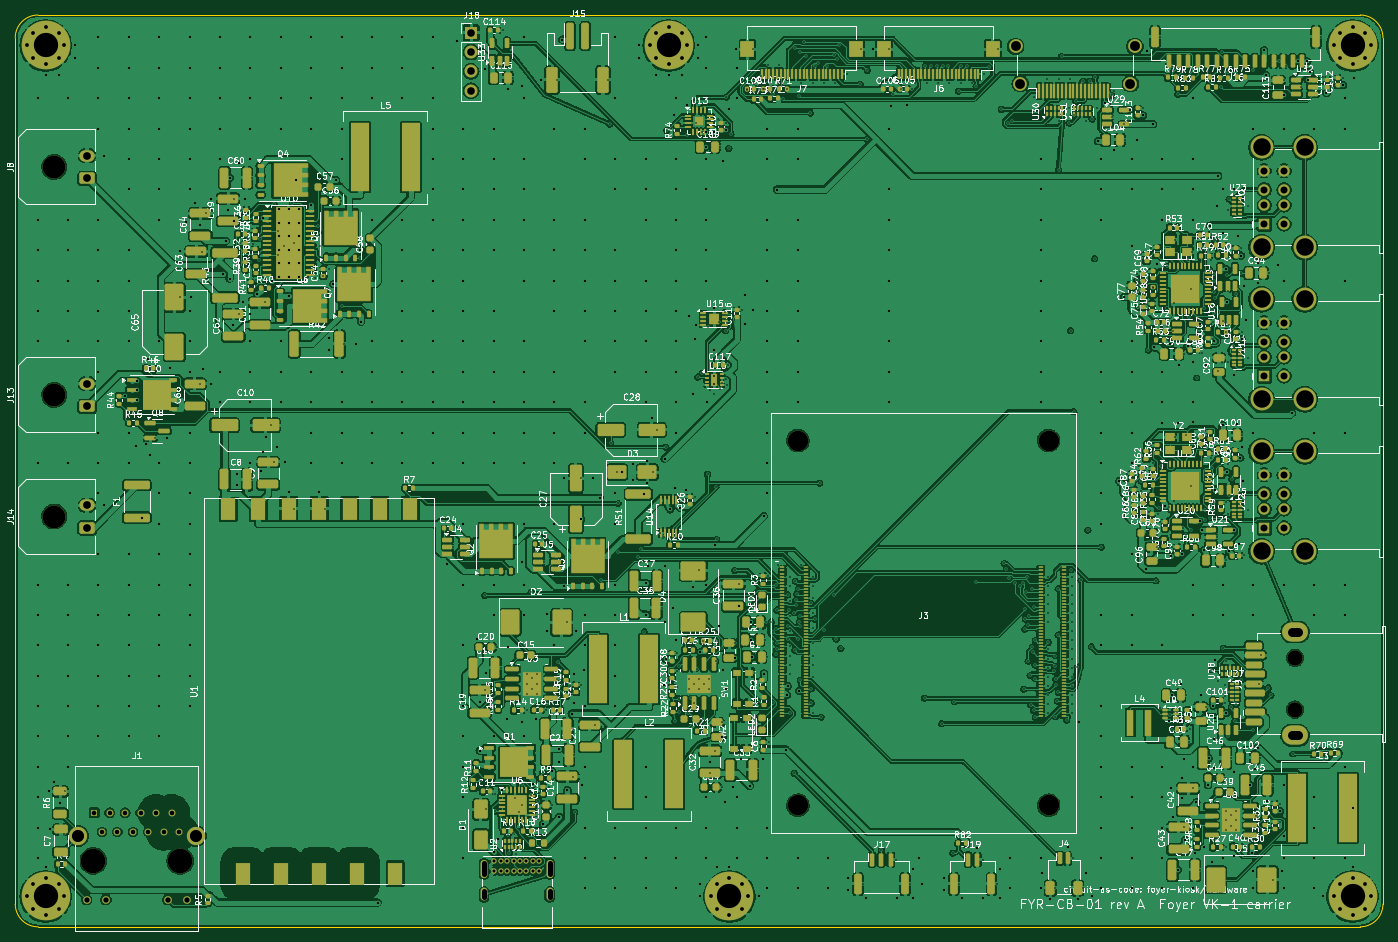
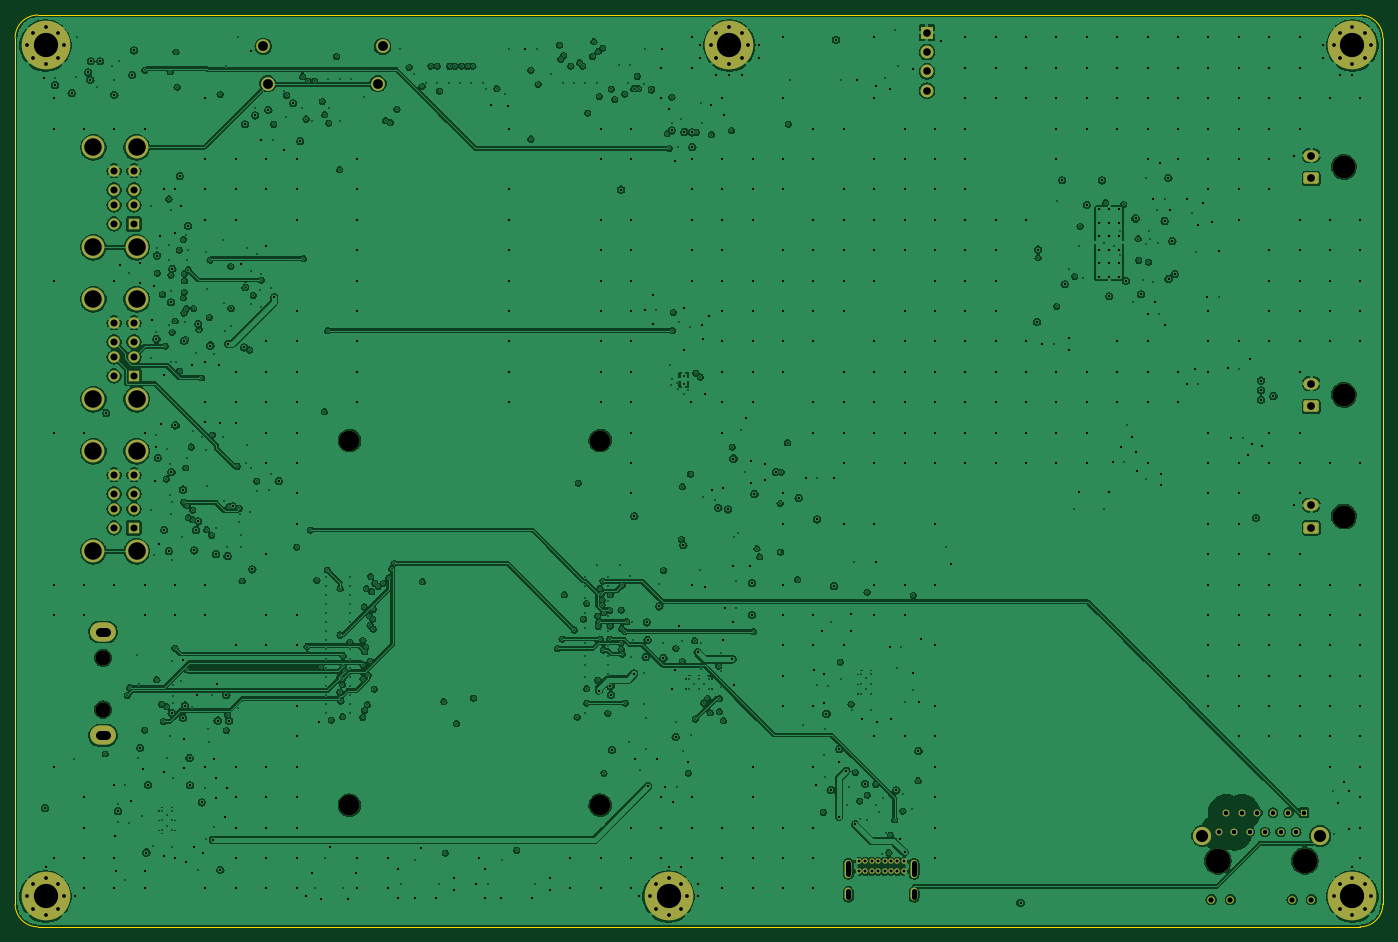
Circuit board: 10 layer files. Board 180.0 x 120.0 mm.
- bottom_copper: carrier-B_Cu.gbl (643543 bytes)
- bottom_mask: carrier-B_Mask.gbs (6195 bytes)
- paste: carrier-B_Paste.gbp (514 bytes)
- bottom_silk: carrier-B_Silkscreen.gbo (6205 bytes)
- outline: carrier-Edge_Cuts.gm1 (984 bytes)
- top_copper: carrier-F_Cu.gtl (1445750 bytes)
- top_mask: carrier-F_Mask.gts (50263 bytes)
- paste: carrier-F_Paste.gtp (47860 bytes)
- top_silk: carrier-F_Silkscreen.gto (607816 bytes)
- drill: carrier.drl (24786 bytes)

=== bottom_copper: carrier-B_Cu.gbl (643543 bytes, source omitted) ===
=== bottom_mask: carrier-B_Mask.gbs ===
G04 #@! TF.GenerationSoftware,KiCad,Pcbnew,7.0.11+dfsg-1build4*
G04 #@! TF.CreationDate,2026-11-14T05:00:45+00:00*
G04 #@! TF.ProjectId,carrier,63617272-6965-4722-9e6b-696361645f70,rev?*
G04 #@! TF.SameCoordinates,Original*
G04 #@! TF.FileFunction,Soldermask,Bot*
G04 #@! TF.FilePolarity,Negative*
%FSLAX46Y46*%
G04 Gerber Fmt 4.6, Leading zero omitted, Abs format (unit mm)*
G04 Created by KiCad (PCBNEW 7.0.11+dfsg-1build4) date 2026-11-14 05:00:45*
%MOMM*%
%LPD*%
G01*
G04 APERTURE LIST*
G04 Aperture macros list*
%AMRoundRect*
0 Rectangle with rounded corners*
0 $1 Rounding radius*
0 $2 $3 $4 $5 $6 $7 $8 $9 X,Y pos of 4 corners*
0 Add a 4 corners polygon primitive as box body*
4,1,4,$2,$3,$4,$5,$6,$7,$8,$9,$2,$3,0*
0 Add four circle primitives for the rounded corners*
1,1,$1+$1,$2,$3*
1,1,$1+$1,$4,$5*
1,1,$1+$1,$6,$7*
1,1,$1+$1,$8,$9*
0 Add four rect primitives between the rounded corners*
20,1,$1+$1,$2,$3,$4,$5,0*
20,1,$1+$1,$4,$5,$6,$7,0*
20,1,$1+$1,$6,$7,$8,$9,0*
20,1,$1+$1,$8,$9,$2,$3,0*%
G04 Aperture macros list end*
%ADD10C,3.250000*%
%ADD11R,0.900000X0.900000*%
%ADD12C,0.900000*%
%ADD13C,1.000000*%
%ADD14C,2.400000*%
%ADD15C,0.800000*%
%ADD16C,6.400000*%
%ADD17C,1.800000*%
%ADD18C,0.700000*%
%ADD19O,0.900000X2.400000*%
%ADD20O,0.900000X1.700000*%
%ADD21R,1.500000X1.500000*%
%ADD22C,1.500000*%
%ADD23C,3.000000*%
%ADD24C,2.000000*%
%ADD25O,3.400000X2.520000*%
%ADD26C,2.700000*%
%ADD27RoundRect,0.250001X0.759999X-0.499999X0.759999X0.499999X-0.759999X0.499999X-0.759999X-0.499999X0*%
%ADD28O,2.020000X1.500000*%
%ADD29R,1.700000X1.700000*%
%ADD30O,1.700000X1.700000*%
G04 APERTURE END LIST*
D10*
G04 #@! TO.C,J1*
X10285000Y-111325000D03*
X21715000Y-111325000D03*
D11*
X10390000Y-104975000D03*
D12*
X11410000Y-107515000D03*
X12430000Y-104975000D03*
X13450000Y-107515000D03*
X14470000Y-104975000D03*
X15490000Y-107515000D03*
X16510000Y-104975000D03*
X17530000Y-107515000D03*
X18550000Y-104975000D03*
X19570000Y-107515000D03*
X20590000Y-104975000D03*
X21610000Y-107515000D03*
D13*
X9400000Y-116405000D03*
X11940000Y-116405000D03*
X20060000Y-116405000D03*
X22600000Y-116405000D03*
D14*
X8250000Y-108025000D03*
X23750000Y-108025000D03*
G04 #@! TD*
D15*
G04 #@! TO.C,H3*
X1600000Y-116000000D03*
X2302944Y-114302944D03*
X2302944Y-117697056D03*
X4000000Y-113600000D03*
D16*
X4000000Y-116000000D03*
D15*
X4000000Y-118400000D03*
X5697056Y-114302944D03*
X5697056Y-117697056D03*
X6400000Y-116000000D03*
G04 #@! TD*
D17*
G04 #@! TO.C,J5*
X147350000Y-4125000D03*
X146750000Y-9025000D03*
X132250000Y-9025000D03*
X131650000Y-4125000D03*
G04 #@! TD*
D18*
G04 #@! TO.C,J2*
X63025000Y-111365000D03*
X63875000Y-111365000D03*
X64725000Y-111365000D03*
X65575000Y-111365000D03*
X66425000Y-111365000D03*
X67275000Y-111365000D03*
X68125000Y-111365000D03*
X68975000Y-111365000D03*
X68975000Y-112715000D03*
X68125000Y-112715000D03*
X67275000Y-112715000D03*
X66425000Y-112715000D03*
X65575000Y-112715000D03*
X64725000Y-112715000D03*
X63875000Y-112715000D03*
X63025000Y-112715000D03*
D19*
X61675000Y-112345000D03*
D20*
X61675000Y-115725000D03*
D19*
X70325000Y-112345000D03*
D20*
X70325000Y-115725000D03*
G04 #@! TD*
D21*
G04 #@! TO.C,J12*
X164365000Y-67500000D03*
D22*
X164365000Y-65000000D03*
X164365000Y-63000000D03*
X164365000Y-60500000D03*
X166985000Y-67500000D03*
X166985000Y-65000000D03*
X166985000Y-63000000D03*
X166985000Y-60500000D03*
D23*
X164015000Y-70570000D03*
X169695000Y-70570000D03*
X164015000Y-57430000D03*
X169695000Y-57430000D03*
G04 #@! TD*
D24*
G04 #@! TO.C,J9*
X168425000Y-91400000D03*
X168425000Y-84600000D03*
D25*
X168425000Y-94800000D03*
X168425000Y-81200000D03*
G04 #@! TD*
D26*
G04 #@! TO.C,J3*
X103000000Y-56000000D03*
X103000000Y-104000000D03*
X136000000Y-56000000D03*
X136000000Y-104000000D03*
G04 #@! TD*
D23*
G04 #@! TO.C,J13*
X5125000Y-50000000D03*
D27*
X9445000Y-51500000D03*
D28*
X9445000Y-48500000D03*
G04 #@! TD*
D15*
G04 #@! TO.C,H4*
X173600000Y-116000000D03*
X174302944Y-114302944D03*
X174302944Y-117697056D03*
X176000000Y-113600000D03*
D16*
X176000000Y-116000000D03*
D15*
X176000000Y-118400000D03*
X177697056Y-114302944D03*
X177697056Y-117697056D03*
X178400000Y-116000000D03*
G04 #@! TD*
G04 #@! TO.C,H5*
X83600000Y-4000000D03*
X84302944Y-2302944D03*
X84302944Y-5697056D03*
X86000000Y-1600000D03*
D16*
X86000000Y-4000000D03*
D15*
X86000000Y-6400000D03*
X87697056Y-2302944D03*
X87697056Y-5697056D03*
X88400000Y-4000000D03*
G04 #@! TD*
D23*
G04 #@! TO.C,J14*
X5125000Y-66000000D03*
D27*
X9445000Y-67500000D03*
D28*
X9445000Y-64500000D03*
G04 #@! TD*
D23*
G04 #@! TO.C,J8*
X5125000Y-20000000D03*
D27*
X9445000Y-21500000D03*
D28*
X9445000Y-18500000D03*
G04 #@! TD*
D15*
G04 #@! TO.C,H6*
X91600000Y-116000000D03*
X92302944Y-114302944D03*
X92302944Y-117697056D03*
X94000000Y-113600000D03*
D16*
X94000000Y-116000000D03*
D15*
X94000000Y-118400000D03*
X95697056Y-114302944D03*
X95697056Y-117697056D03*
X96400000Y-116000000D03*
G04 #@! TD*
D21*
G04 #@! TO.C,J11*
X164365000Y-47500000D03*
D22*
X164365000Y-45000000D03*
X164365000Y-43000000D03*
X164365000Y-40500000D03*
X166985000Y-47500000D03*
X166985000Y-45000000D03*
X166985000Y-43000000D03*
X166985000Y-40500000D03*
D23*
X164015000Y-50570000D03*
X169695000Y-50570000D03*
X164015000Y-37430000D03*
X169695000Y-37430000D03*
G04 #@! TD*
D15*
G04 #@! TO.C,H2*
X173600000Y-4000000D03*
X174302944Y-2302944D03*
X174302944Y-5697056D03*
X176000000Y-1600000D03*
D16*
X176000000Y-4000000D03*
D15*
X176000000Y-6400000D03*
X177697056Y-2302944D03*
X177697056Y-5697056D03*
X178400000Y-4000000D03*
G04 #@! TD*
D21*
G04 #@! TO.C,J10*
X164365000Y-27500000D03*
D22*
X164365000Y-25000000D03*
X164365000Y-23000000D03*
X164365000Y-20500000D03*
X166985000Y-27500000D03*
X166985000Y-25000000D03*
X166985000Y-23000000D03*
X166985000Y-20500000D03*
D23*
X164015000Y-30570000D03*
X169695000Y-30570000D03*
X164015000Y-17430000D03*
X169695000Y-17430000D03*
G04 #@! TD*
D29*
G04 #@! TO.C,J18*
X60000000Y-2325000D03*
D30*
X60000000Y-4865000D03*
X60000000Y-7405000D03*
X60000000Y-9945000D03*
G04 #@! TD*
D15*
G04 #@! TO.C,H1*
X1600000Y-4000000D03*
X2302944Y-2302944D03*
X2302944Y-5697056D03*
X4000000Y-1600000D03*
D16*
X4000000Y-4000000D03*
D15*
X4000000Y-6400000D03*
X5697056Y-2302944D03*
X5697056Y-5697056D03*
X6400000Y-4000000D03*
G04 #@! TD*
M02*

=== paste: carrier-B_Paste.gbp ===
G04 #@! TF.GenerationSoftware,KiCad,Pcbnew,7.0.11+dfsg-1build4*
G04 #@! TF.CreationDate,2026-11-14T05:00:45+00:00*
G04 #@! TF.ProjectId,carrier,63617272-6965-4722-9e6b-696361645f70,rev?*
G04 #@! TF.SameCoordinates,Original*
G04 #@! TF.FileFunction,Paste,Bot*
G04 #@! TF.FilePolarity,Positive*
%FSLAX46Y46*%
G04 Gerber Fmt 4.6, Leading zero omitted, Abs format (unit mm)*
G04 Created by KiCad (PCBNEW 7.0.11+dfsg-1build4) date 2026-11-14 05:00:45*
%MOMM*%
%LPD*%
G01*
G04 APERTURE LIST*
G04 APERTURE END LIST*
M02*

=== bottom_silk: carrier-B_Silkscreen.gbo ===
G04 #@! TF.GenerationSoftware,KiCad,Pcbnew,7.0.11+dfsg-1build4*
G04 #@! TF.CreationDate,2026-11-14T05:00:45+00:00*
G04 #@! TF.ProjectId,carrier,63617272-6965-4722-9e6b-696361645f70,rev?*
G04 #@! TF.SameCoordinates,Original*
G04 #@! TF.FileFunction,Legend,Bot*
G04 #@! TF.FilePolarity,Positive*
%FSLAX46Y46*%
G04 Gerber Fmt 4.6, Leading zero omitted, Abs format (unit mm)*
G04 Created by KiCad (PCBNEW 7.0.11+dfsg-1build4) date 2026-11-14 05:00:45*
%MOMM*%
%LPD*%
G01*
G04 APERTURE LIST*
G04 Aperture macros list*
%AMRoundRect*
0 Rectangle with rounded corners*
0 $1 Rounding radius*
0 $2 $3 $4 $5 $6 $7 $8 $9 X,Y pos of 4 corners*
0 Add a 4 corners polygon primitive as box body*
4,1,4,$2,$3,$4,$5,$6,$7,$8,$9,$2,$3,0*
0 Add four circle primitives for the rounded corners*
1,1,$1+$1,$2,$3*
1,1,$1+$1,$4,$5*
1,1,$1+$1,$6,$7*
1,1,$1+$1,$8,$9*
0 Add four rect primitives between the rounded corners*
20,1,$1+$1,$2,$3,$4,$5,0*
20,1,$1+$1,$4,$5,$6,$7,0*
20,1,$1+$1,$6,$7,$8,$9,0*
20,1,$1+$1,$8,$9,$2,$3,0*%
G04 Aperture macros list end*
%ADD10C,3.250000*%
%ADD11R,0.900000X0.900000*%
%ADD12C,0.900000*%
%ADD13C,1.000000*%
%ADD14C,2.400000*%
%ADD15C,0.800000*%
%ADD16C,6.400000*%
%ADD17C,1.800000*%
%ADD18C,0.700000*%
%ADD19O,0.900000X2.400000*%
%ADD20O,0.900000X1.700000*%
%ADD21R,1.500000X1.500000*%
%ADD22C,1.500000*%
%ADD23C,3.000000*%
%ADD24C,2.000000*%
%ADD25O,3.400000X2.520000*%
%ADD26C,2.700000*%
%ADD27RoundRect,0.250001X0.759999X-0.499999X0.759999X0.499999X-0.759999X0.499999X-0.759999X-0.499999X0*%
%ADD28O,2.020000X1.500000*%
%ADD29R,1.700000X1.700000*%
%ADD30O,1.700000X1.700000*%
G04 APERTURE END LIST*
%LPC*%
D10*
G04 #@! TO.C,J1*
X10285000Y-111325000D03*
X21715000Y-111325000D03*
D11*
X10390000Y-104975000D03*
D12*
X11410000Y-107515000D03*
X12430000Y-104975000D03*
X13450000Y-107515000D03*
X14470000Y-104975000D03*
X15490000Y-107515000D03*
X16510000Y-104975000D03*
X17530000Y-107515000D03*
X18550000Y-104975000D03*
X19570000Y-107515000D03*
X20590000Y-104975000D03*
X21610000Y-107515000D03*
D13*
X9400000Y-116405000D03*
X11940000Y-116405000D03*
X20060000Y-116405000D03*
X22600000Y-116405000D03*
D14*
X8250000Y-108025000D03*
X23750000Y-108025000D03*
G04 #@! TD*
D15*
G04 #@! TO.C,H3*
X1600000Y-116000000D03*
X2302944Y-114302944D03*
X2302944Y-117697056D03*
X4000000Y-113600000D03*
D16*
X4000000Y-116000000D03*
D15*
X4000000Y-118400000D03*
X5697056Y-114302944D03*
X5697056Y-117697056D03*
X6400000Y-116000000D03*
G04 #@! TD*
D17*
G04 #@! TO.C,J5*
X147350000Y-4125000D03*
X146750000Y-9025000D03*
X132250000Y-9025000D03*
X131650000Y-4125000D03*
G04 #@! TD*
D18*
G04 #@! TO.C,J2*
X63025000Y-111365000D03*
X63875000Y-111365000D03*
X64725000Y-111365000D03*
X65575000Y-111365000D03*
X66425000Y-111365000D03*
X67275000Y-111365000D03*
X68125000Y-111365000D03*
X68975000Y-111365000D03*
X68975000Y-112715000D03*
X68125000Y-112715000D03*
X67275000Y-112715000D03*
X66425000Y-112715000D03*
X65575000Y-112715000D03*
X64725000Y-112715000D03*
X63875000Y-112715000D03*
X63025000Y-112715000D03*
D19*
X61675000Y-112345000D03*
D20*
X61675000Y-115725000D03*
D19*
X70325000Y-112345000D03*
D20*
X70325000Y-115725000D03*
G04 #@! TD*
D21*
G04 #@! TO.C,J12*
X164365000Y-67500000D03*
D22*
X164365000Y-65000000D03*
X164365000Y-63000000D03*
X164365000Y-60500000D03*
X166985000Y-67500000D03*
X166985000Y-65000000D03*
X166985000Y-63000000D03*
X166985000Y-60500000D03*
D23*
X164015000Y-70570000D03*
X169695000Y-70570000D03*
X164015000Y-57430000D03*
X169695000Y-57430000D03*
G04 #@! TD*
D24*
G04 #@! TO.C,J9*
X168425000Y-91400000D03*
X168425000Y-84600000D03*
D25*
X168425000Y-94800000D03*
X168425000Y-81200000D03*
G04 #@! TD*
D26*
G04 #@! TO.C,J3*
X103000000Y-56000000D03*
X103000000Y-104000000D03*
X136000000Y-56000000D03*
X136000000Y-104000000D03*
G04 #@! TD*
D23*
G04 #@! TO.C,J13*
X5125000Y-50000000D03*
D27*
X9445000Y-51500000D03*
D28*
X9445000Y-48500000D03*
G04 #@! TD*
D15*
G04 #@! TO.C,H4*
X173600000Y-116000000D03*
X174302944Y-114302944D03*
X174302944Y-117697056D03*
X176000000Y-113600000D03*
D16*
X176000000Y-116000000D03*
D15*
X176000000Y-118400000D03*
X177697056Y-114302944D03*
X177697056Y-117697056D03*
X178400000Y-116000000D03*
G04 #@! TD*
G04 #@! TO.C,H5*
X83600000Y-4000000D03*
X84302944Y-2302944D03*
X84302944Y-5697056D03*
X86000000Y-1600000D03*
D16*
X86000000Y-4000000D03*
D15*
X86000000Y-6400000D03*
X87697056Y-2302944D03*
X87697056Y-5697056D03*
X88400000Y-4000000D03*
G04 #@! TD*
D23*
G04 #@! TO.C,J14*
X5125000Y-66000000D03*
D27*
X9445000Y-67500000D03*
D28*
X9445000Y-64500000D03*
G04 #@! TD*
D23*
G04 #@! TO.C,J8*
X5125000Y-20000000D03*
D27*
X9445000Y-21500000D03*
D28*
X9445000Y-18500000D03*
G04 #@! TD*
D15*
G04 #@! TO.C,H6*
X91600000Y-116000000D03*
X92302944Y-114302944D03*
X92302944Y-117697056D03*
X94000000Y-113600000D03*
D16*
X94000000Y-116000000D03*
D15*
X94000000Y-118400000D03*
X95697056Y-114302944D03*
X95697056Y-117697056D03*
X96400000Y-116000000D03*
G04 #@! TD*
D21*
G04 #@! TO.C,J11*
X164365000Y-47500000D03*
D22*
X164365000Y-45000000D03*
X164365000Y-43000000D03*
X164365000Y-40500000D03*
X166985000Y-47500000D03*
X166985000Y-45000000D03*
X166985000Y-43000000D03*
X166985000Y-40500000D03*
D23*
X164015000Y-50570000D03*
X169695000Y-50570000D03*
X164015000Y-37430000D03*
X169695000Y-37430000D03*
G04 #@! TD*
D15*
G04 #@! TO.C,H2*
X173600000Y-4000000D03*
X174302944Y-2302944D03*
X174302944Y-5697056D03*
X176000000Y-1600000D03*
D16*
X176000000Y-4000000D03*
D15*
X176000000Y-6400000D03*
X177697056Y-2302944D03*
X177697056Y-5697056D03*
X178400000Y-4000000D03*
G04 #@! TD*
D21*
G04 #@! TO.C,J10*
X164365000Y-27500000D03*
D22*
X164365000Y-25000000D03*
X164365000Y-23000000D03*
X164365000Y-20500000D03*
X166985000Y-27500000D03*
X166985000Y-25000000D03*
X166985000Y-23000000D03*
X166985000Y-20500000D03*
D23*
X164015000Y-30570000D03*
X169695000Y-30570000D03*
X164015000Y-17430000D03*
X169695000Y-17430000D03*
G04 #@! TD*
D29*
G04 #@! TO.C,J18*
X60000000Y-2325000D03*
D30*
X60000000Y-4865000D03*
X60000000Y-7405000D03*
X60000000Y-9945000D03*
G04 #@! TD*
D15*
G04 #@! TO.C,H1*
X1600000Y-4000000D03*
X2302944Y-2302944D03*
X2302944Y-5697056D03*
X4000000Y-1600000D03*
D16*
X4000000Y-4000000D03*
D15*
X4000000Y-6400000D03*
X5697056Y-2302944D03*
X5697056Y-5697056D03*
X6400000Y-4000000D03*
G04 #@! TD*
%LPD*%
M02*

=== outline: carrier-Edge_Cuts.gm1 ===
G04 #@! TF.GenerationSoftware,KiCad,Pcbnew,7.0.11+dfsg-1build4*
G04 #@! TF.CreationDate,2026-11-14T05:00:45+00:00*
G04 #@! TF.ProjectId,carrier,63617272-6965-4722-9e6b-696361645f70,rev?*
G04 #@! TF.SameCoordinates,Original*
G04 #@! TF.FileFunction,Profile,NP*
%FSLAX46Y46*%
G04 Gerber Fmt 4.6, Leading zero omitted, Abs format (unit mm)*
G04 Created by KiCad (PCBNEW 7.0.11+dfsg-1build4) date 2026-11-14 05:00:45*
%MOMM*%
%LPD*%
G01*
G04 APERTURE LIST*
G04 #@! TA.AperFunction,Profile*
%ADD10C,0.100000*%
G04 #@! TD*
G04 APERTURE END LIST*
D10*
X3000000Y0D02*
G75*
G03*
X0Y-3000000I0J-3000000D01*
G01*
X0Y-117000000D02*
X0Y-3000000D01*
X3000000Y0D02*
X177000000Y0D01*
X180000000Y-3000000D02*
G75*
G03*
X177000000Y0I-3000000J0D01*
G01*
X177000000Y-120000000D02*
X3000000Y-120000000D01*
X180000000Y-3000000D02*
X180000000Y-117000000D01*
X0Y-117000000D02*
G75*
G03*
X3000000Y-120000000I3000000J0D01*
G01*
X177000000Y-120000000D02*
G75*
G03*
X180000000Y-117000000I0J3000000D01*
G01*
M02*

=== top_copper: carrier-F_Cu.gtl (1445750 bytes, source omitted) ===
=== top_mask: carrier-F_Mask.gts (50263 bytes, source omitted) ===
=== paste: carrier-F_Paste.gtp (47860 bytes, source omitted) ===
=== top_silk: carrier-F_Silkscreen.gto (607816 bytes, source omitted) ===
=== drill: carrier.drl (24786 bytes, source omitted) ===
